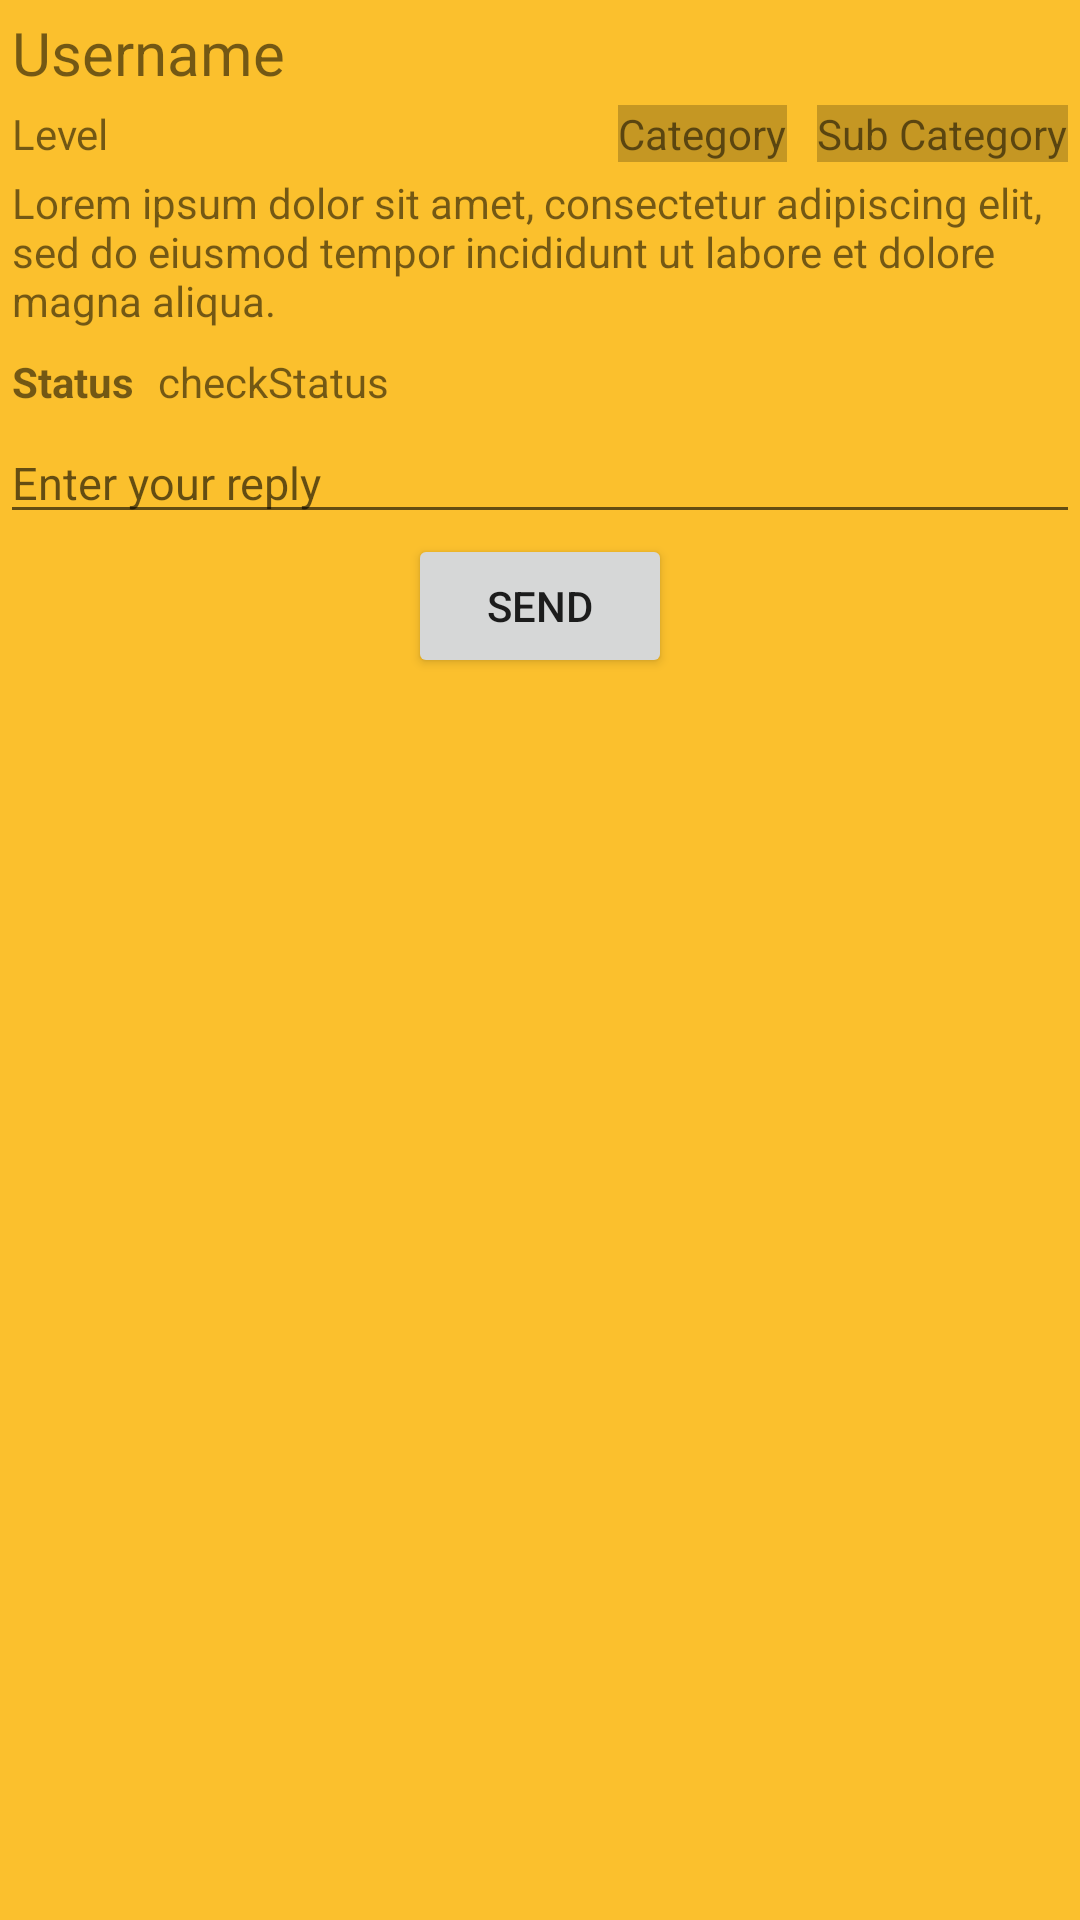

Write the Android layout XML for this screen, with the resource values it uses.
<!-- AndroidManifest.xml: application theme AppTheme -->
<!-- res/layout/reply.xml -->
<?xml version="1.0" encoding="utf-8"?>
<RelativeLayout xmlns:android="http://schemas.android.com/apk/res/android"
    android:layout_width="match_parent"
    android:layout_height="match_parent"
    android:background="#FBC02D"
    android:orientation="vertical">

    <RelativeLayout
        android:layout_width="match_parent"
        android:layout_height="wrap_content">

        <ImageView
            android:id="@+id/closeButton"
            android:layout_width="wrap_content"
            android:layout_height="wrap_content"
            android:layout_alignParentRight="true"
            android:background="@color/browser_actions_bg_grey"
            android:src="@drawable/ic_close" />

        <TextView
            android:id="@+id/susernam"
            android:layout_width="wrap_content"
            android:layout_height="wrap_content"
            android:layout_below="@id/closeButton"
            android:padding="4dp"
            android:text="Username"
            android:textSize="20sp" />

        <TextView
            android:id="@+id/sleve"
            android:layout_width="wrap_content"
            android:layout_height="wrap_content"
            android:layout_below="@id/susernam"
            android:paddingLeft="4dp"
            android:text="Level" />

        <TextView
            android:id="@+id/ssubcategor"
            android:layout_width="wrap_content"
            android:layout_height="wrap_content"
            android:layout_below="@id/susernam"
            android:layout_alignParentRight="true"
            android:layout_marginRight="4dp"
            android:background="@color/cardview_shadow_start_color"
            android:text="Sub Category" />

        <TextView
            android:id="@+id/scategor"
            android:layout_width="wrap_content"
            android:layout_height="wrap_content"
            android:layout_below="@id/susernam"
            android:layout_marginRight="10dp"
            android:layout_toLeftOf="@id/ssubcategor"
            android:background="@color/cardview_shadow_start_color"
            android:text="Category" />

        <TextView
            android:id="@+id/sbod"
            android:layout_width="match_parent"
            android:layout_height="wrap_content"
            android:layout_below="@id/sleve"
            android:padding="4dp"
            android:text="Lorem ipsum dolor sit amet, consectetur adipiscing elit, sed do eiusmod tempor incididunt ut labore et dolore magna aliqua." />

        <TextView
            android:id="@+id/statusheading"
            android:layout_width="wrap_content"
            android:layout_height="wrap_content"
            android:layout_below="@id/sbod"
            android:padding="4dp"
            android:text="Status"
            android:textStyle="bold" />

        <TextView
            android:id="@+id/statu"
            android:layout_width="wrap_content"
            android:layout_height="wrap_content"
            android:layout_below="@id/sbod"
            android:layout_toRightOf="@id/statusheading"
            android:padding="4dp"
            android:text="checkStatus" />

        <EditText
            android:id="@+id/repl"
            android:layout_width="match_parent"
            android:layout_height="wrap_content"
            android:layout_below="@id/statu"
            android:hint="Enter your reply"
            android:textSize="15sp" />

        <Button
            android:id="@+id/savebutton"
            android:layout_width="wrap_content"
            android:layout_height="wrap_content"
            android:layout_below="@id/repl"
            android:layout_centerInParent="true"
            android:text="Send" />


    </RelativeLayout>


</RelativeLayout>
<!-- resources referenced by this layout -->
<resources>
  <style name="AppTheme" parent="Theme.AppCompat.Light.DarkActionBar">
          <item name="colorPrimary">@color/colorPrimary</item>
          <item name="colorPrimaryDark">@color/colorPrimaryDark</item>
          <item name="colorAccent">@color/colorAccent</item>
      </style>
  <!-- not gathered from this repository: default colours our renderer supplied (Android Studio template values) -->
  <color name="colorPrimary">#FF6200EE</color>
  <color name="colorPrimaryDark">#FF3700B3</color>
  <color name="colorAccent">#FF03DAC5</color>
</resources>
